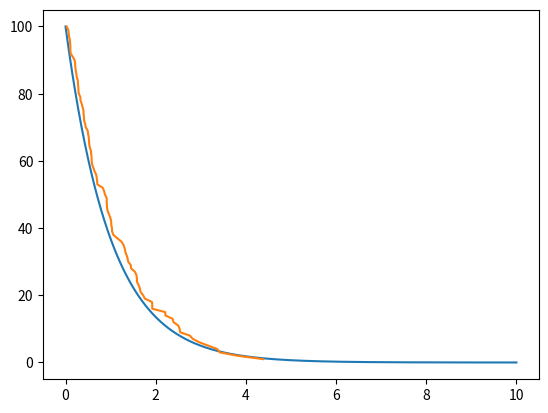

This chart was generated by the following Python code: (Note: this script raises an exception after producing the figure.)
import random
from matplotlib import pyplot as plt
import numpy as np
import scipy
from scipy.integrate import odeint
from matplotlib import interactive
import sys
import os

k = 1
n = 100
n0=n
dt = 0.001
plt.ion()
t = np.arange(0,10,dt)
user_decision=True

def step(n0,t,k):
    return -n0*k
print(sys.path)
solution = odeint(step,n0,t,args=(k,))

ax=plt.gca()
ax.plot(t,solution)

def Guill1(n,k,dt):
    listn = list()
    i=0
    while n>0:
        i+=1
        if n*k*dt>random.random():
            listn.append(i)
            n-=1
    y=np.arange(100,0,-1)
    t_disc=np.array(listn)* dt
    ax.plot(t_disc,y)
    plt.show()
    plt.pause(4)
while user_decision==True:
    Guill1(n,k,dt)
    user_decision = raw_input("want more?")=="yes"
